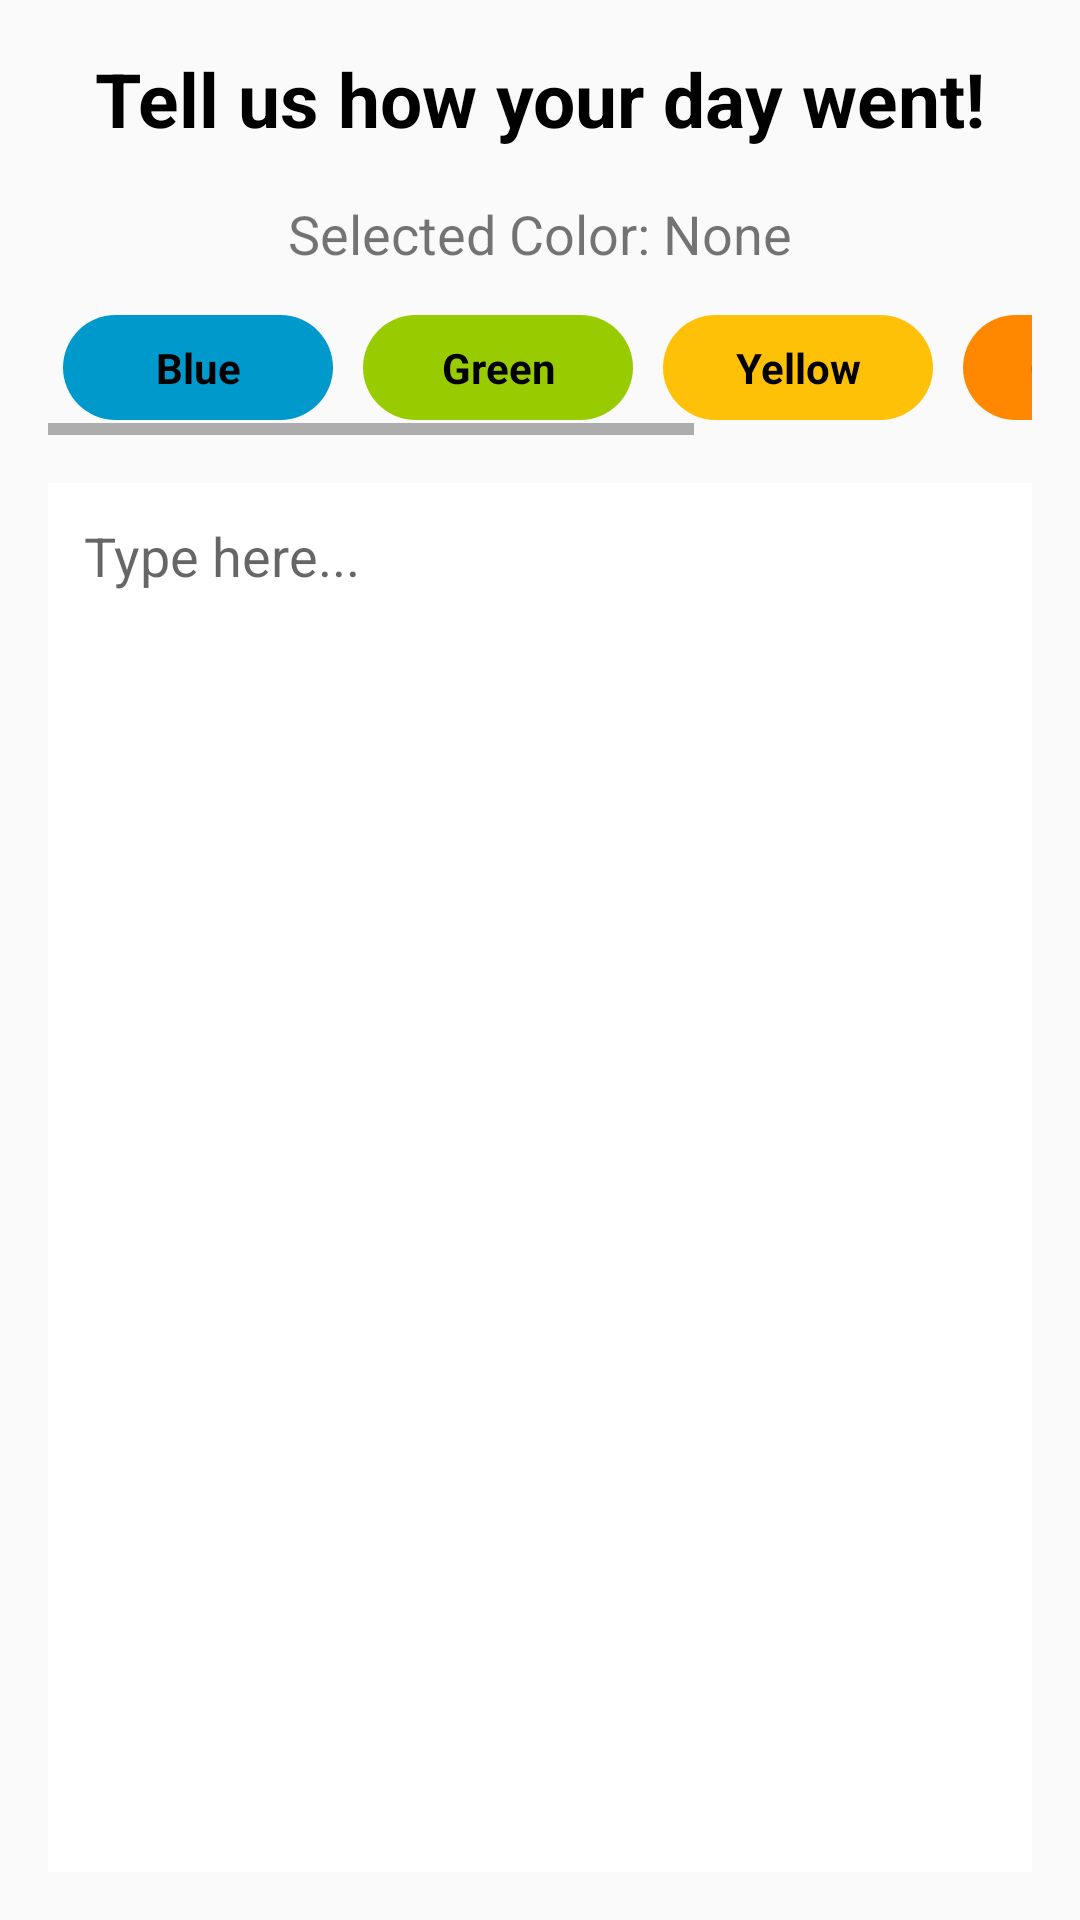

Write the Android layout XML for this screen, with the resource values it uses.
<!-- AndroidManifest.xml: application theme AppTheme.Chromatize -->
<!-- res/layout/text.xml -->
<?xml version="1.0" encoding="utf-8"?>
<LinearLayout xmlns:android="http://schemas.android.com/apk/res/android"
    android:layout_width="match_parent"
    android:layout_height="match_parent"
    android:orientation="vertical"
    android:padding="16dp">

    
    <TextView
        android:layout_width="wrap_content"
        android:layout_height="wrap_content"
        android:text="Tell us how your day went!"
        android:textSize="25sp"
        android:textStyle="bold"
        android:textColor="@color/black"
        android:layout_gravity="center"
        android:layout_marginBottom="16dp" />

    <TextView
        android:id="@+id/selected_color_text"
        android:layout_width="wrap_content"
        android:layout_height="wrap_content"
        android:text="Selected Color: None"
        android:layout_gravity="center"
        android:textSize="18sp"
        android:layout_marginBottom="10dp"/>

    <HorizontalScrollView
        android:layout_width="match_parent"
        android:layout_height="wrap_content"
        android:fillViewport="true">

    
    <LinearLayout
        android:id="@+id/color_buttons_layout"
        android:layout_width="match_parent"
        android:layout_height="wrap_content"
        android:gravity="center"
        android:orientation="horizontal">

        <FrameLayout
            android:layout_width="wrap_content"
            android:layout_height="wrap_content"
            android:layout_margin="5dp">
            <TextView
                android:id="@+id/blue_button"
                android:layout_width="90dp"
                android:layout_height="35dp"
                android:background="@drawable/rounded_button_background"
                android:backgroundTint="#0099CC"
                android:gravity="center"
                android:text="Blue"
                android:textSize="14sp"
                android:textStyle="bold"
                android:textColor="#000000" />
        </FrameLayout>

        <FrameLayout
            android:layout_width="wrap_content"
            android:layout_height="wrap_content"
            android:layout_margin="5dp">
            <TextView
                android:id="@+id/green_button"
                android:layout_width="90dp"
                android:layout_height="35dp"
                android:background="@drawable/rounded_button_background"
                android:backgroundTint="#99CC00"
                android:gravity="center"
                android:text="Green"
                android:textSize="14sp"
                android:textStyle="bold"
                android:textColor="#000000" />
        </FrameLayout>

        <FrameLayout
            android:layout_width="wrap_content"
            android:layout_height="wrap_content"
            android:layout_margin="5dp">
            <TextView
                android:id="@+id/yellow_button"
                android:layout_width="90dp"
                android:layout_height="35dp"
                android:background="@drawable/rounded_button_background"
                android:backgroundTint="#FFC107"
                android:gravity="center"
                android:text="Yellow"
                android:textSize="14sp"
                android:textStyle="bold"
                android:textColor="#000000" />
        </FrameLayout>

        <FrameLayout
            android:layout_width="wrap_content"
            android:layout_height="wrap_content"
            android:layout_margin="5dp">
            <TextView
                android:id="@+id/orange_button"
                android:layout_width="90dp"
                android:layout_height="35dp"
                android:background="@drawable/rounded_button_background"
                android:backgroundTint="#FF8800"
                android:gravity="center"
                android:text="Orange"
                android:textSize="14sp"
                android:textStyle="bold"
                android:textColor="#000000" />
        </FrameLayout>

        <FrameLayout
            android:layout_width="wrap_content"
            android:layout_height="wrap_content"
            android:layout_margin="5dp">
            <TextView
                android:id="@+id/red_button"
                android:layout_width="90dp"
                android:layout_height="35dp"
                android:background="@drawable/rounded_button_background"
                android:backgroundTint="#CC0000"
                android:gravity="center"
                android:text="Red"
                android:textSize="14sp"
                android:textStyle="bold"
                android:textColor="#000000" />
        </FrameLayout>

    </LinearLayout>
    </HorizontalScrollView>

    
    <EditText
        android:id="@+id/description_edittext"
        android:layout_width="match_parent"
        android:layout_height="500dp"
        android:layout_marginTop="16dp"
        android:background="@android:color/white"
        android:gravity="top|start"
        android:hint="Type here..."
        android:padding="12dp" />

    
    <LinearLayout
        android:layout_width="match_parent"
        android:layout_height="wrap_content"
        android:gravity="start"
        android:orientation="horizontal"
        android:padding="8dp">

        <Button
            android:id="@+id/cancel_button"
            android:layout_width="160dp"
            android:layout_height="48dp"
            android:background="@drawable/rounded_button_background"
            android:text="Cancel"
            android:textStyle="bold"/>

        <Button
            android:id="@+id/save_button"
            android:layout_width="160dp"
            android:layout_height="48dp"
            android:background="@drawable/rounded_button_background"
            android:backgroundTint="@color/blue"
            android:layout_marginStart="20dp"
            android:text="Save"
            android:textStyle="bold"/>

    </LinearLayout>

</LinearLayout>
<!-- resources referenced by this layout -->
<resources>
  <color name="black">#FF000000</color>
  <color name="blue">#45B5F4</color>
  <!-- drawable rounded_button_background (drawable) -->
  <?xml version="1.0" encoding="utf-8"?>
  <shape xmlns:android="http://schemas.android.com/apk/res/android"
      android:shape="rectangle">
      <corners android:radius="100dp" />
      <solid android:color="#E8EDF5" />
  </shape>
  <style name="AppTheme.Chromatize" parent="Theme.AppCompat.Light.DarkActionBar">
          <item name="colorPrimary">@android:color/holo_blue_light</item>
      </style>
</resources>
